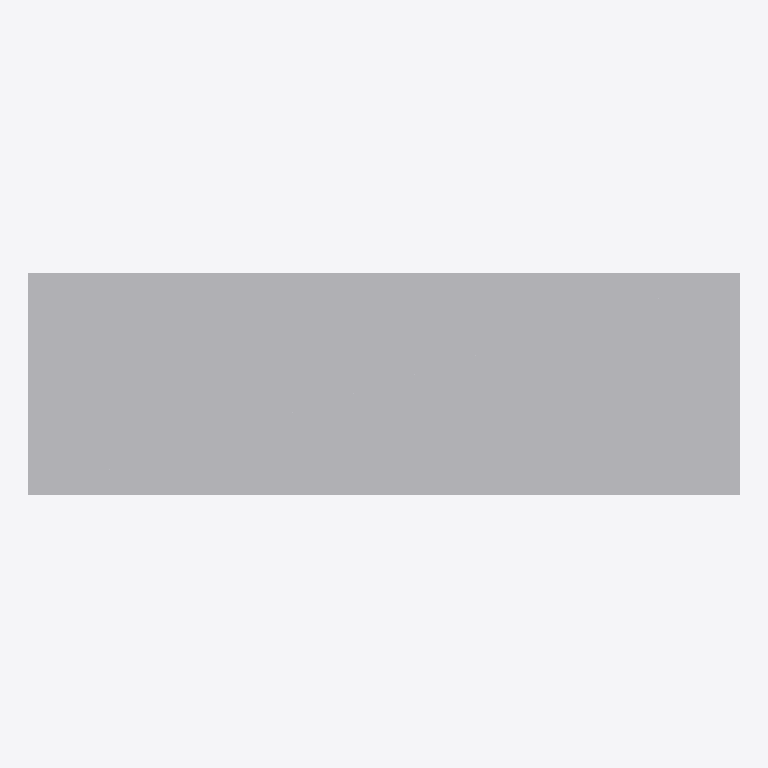
Plan cut of the same IFC building model at storey 'Implantacion conceptual' (level 0.00 m, cut at 1.40 m), seen from above with north up, elements coloured by IFC class (only those large enough to see are counted): 1 other element (light grey). Cut surfaces are drawn darker.
Extent 6.1 m × 1.9 m × 2.9 m (x, y, z). Storeys (1): Implantacion conceptual at 0.00 m. Elements (5): 5 IfcBuildingElementProxy.

HEADER;
FILE_DESCRIPTION(('Diseno conceptual sintetico DRAFT'),'2;1');
FILE_NAME('BC-SE102-A.ifc','2026-11-16T00:00:00',('TrazIA-3D'),('TrazIA-3D'),'TrazIA-3D','TrazIA-3D','DRAFT');
FILE_SCHEMA(('IFC4'));
ENDSEC;
DATA;
#7=IFCPROJECT('0HvndedSRlexMJWIZdvs3s',$,'BC-SE102','Diseno conceptual sintetico',$,'Secador de lecho fluido','DRAFT',(#6),#5);
#8=IFCSITE('3GUTTiDwuF3hxU0HK_pBxe',$,'Catalogo sintetico',$,$,#3,$,$,.ELEMENT.,$,$,$,$,$);
#9=IFCBUILDING('1VSC8Kwcf64G3MHe3B_$cn',$,'Equipos de proceso',$,$,#3,$,$,.ELEMENT.,$,$,$);
#10=IFCBUILDINGSTOREY('2Jme7Pa7zLHl5TbuYNwhgr',$,'Implantacion conceptual',$,$,#3,$,$,.ELEMENT.,0.0);
#28=IFCBUILDINGELEMENTPROXY('2gFfnbGSrqpFB$4VtBip9U',$,'Cámara de lecho','Componente exterior conceptual DRAFT','dryer',#3,#27,'BC-SE102',$);
ENDSEC;
